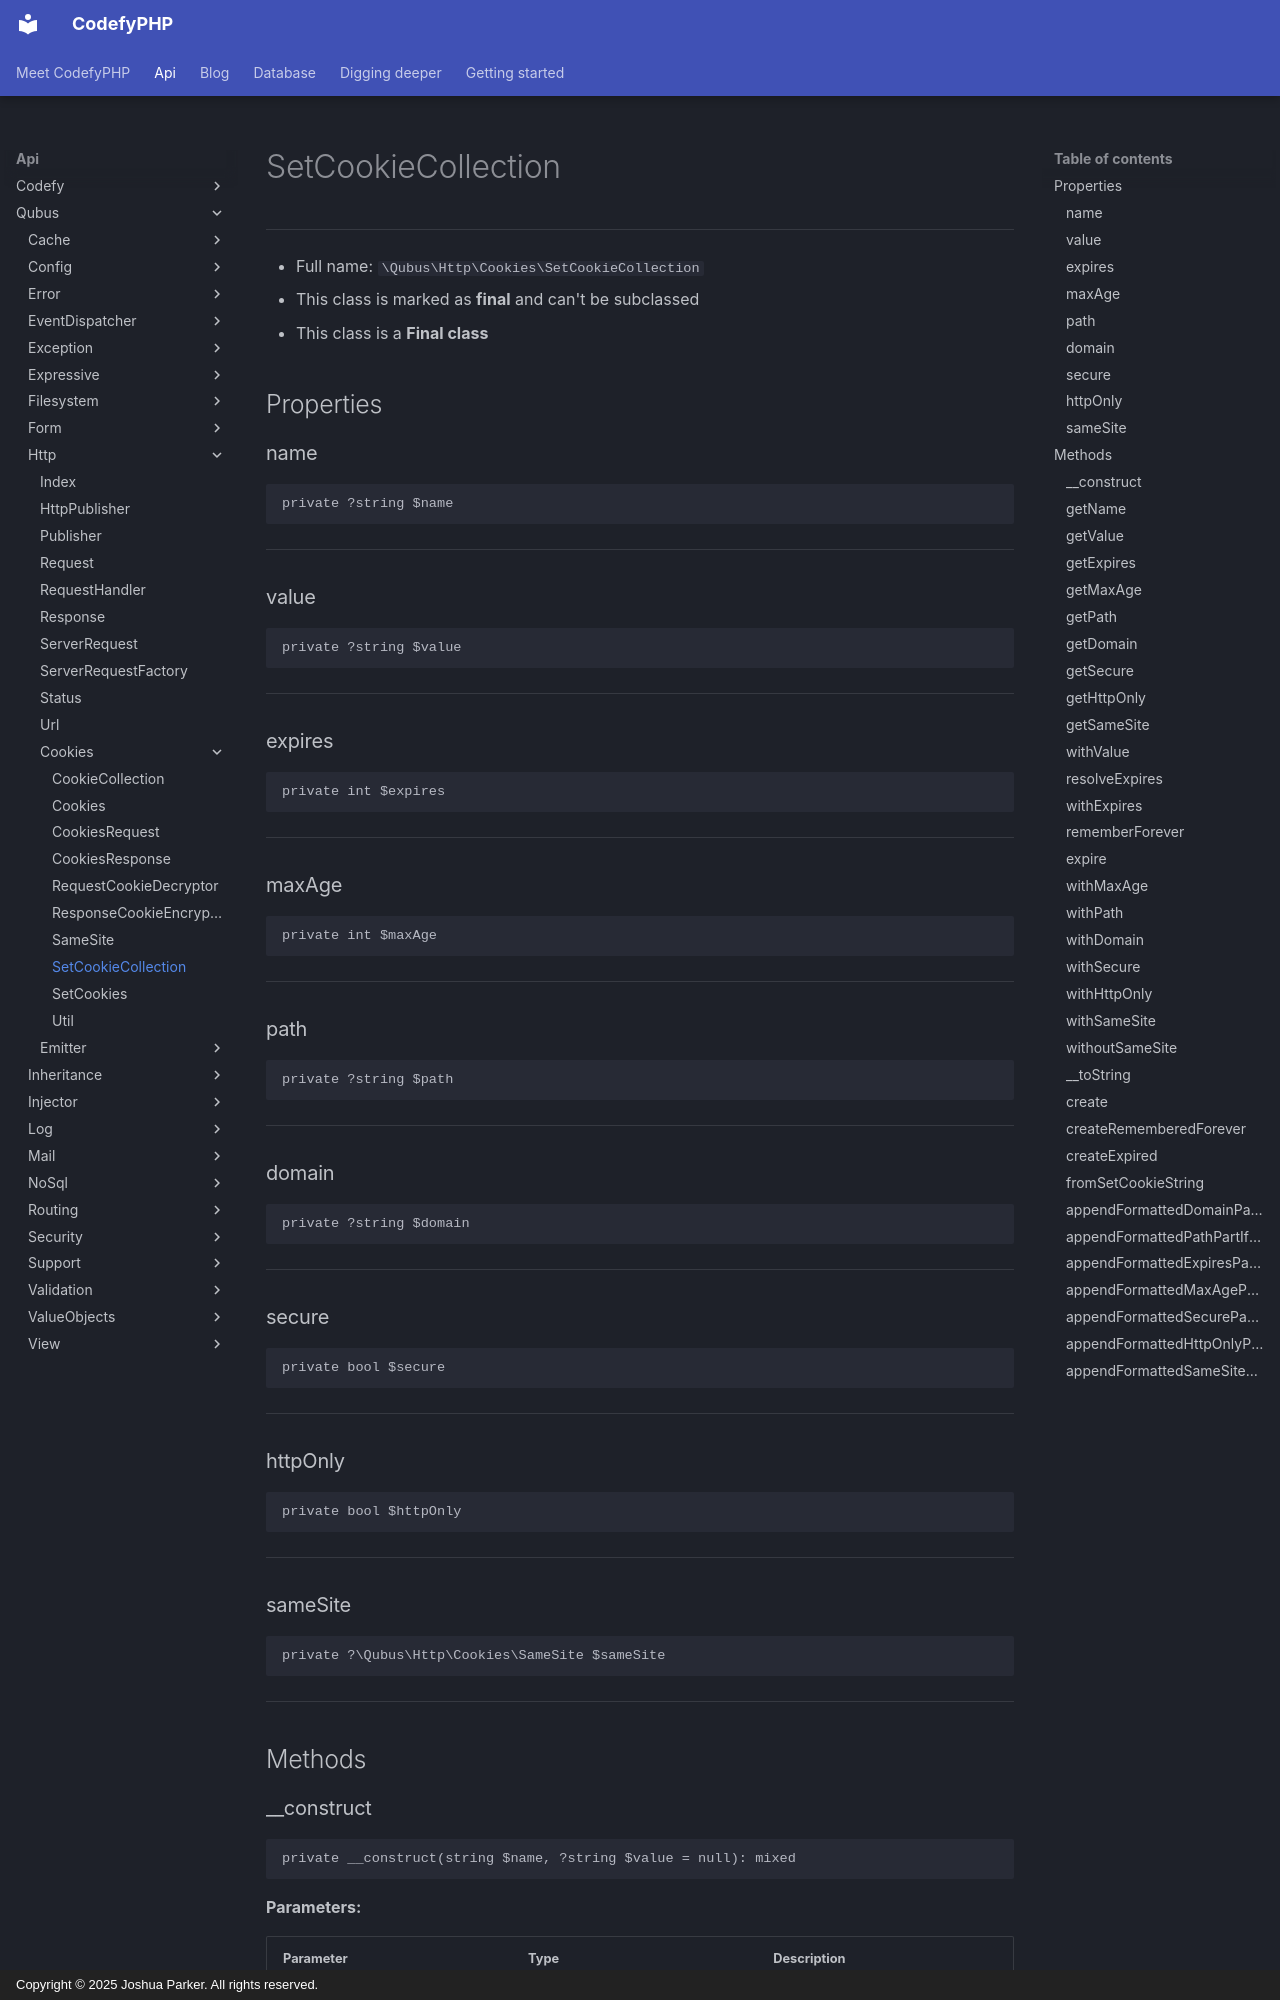

repository: codefyphp/docs · page: api/Qubus/Http/Cookies/SetCookieCollection/index.html · generator: mkdocs · copyright: Copyright © 2025 Joshua Parker. All rights reserved.

# SetCookieCollection

***

* Full name: `\Qubus\Http\Cookies\SetCookieCollection`
* This class is marked as **final** and can't be subclassed
* This class is a **Final class**

## Properties

### name

```php
private ?string $name
```

***

### value

```php
private ?string $value
```

***

### expires

```php
private int $expires
```

***

### maxAge

```php
private int $maxAge
```

***

### path

```php
private ?string $path
```

***

### domain

```php
private ?string $domain
```

***

### secure

```php
private bool $secure
```

***

### httpOnly

```php
private bool $httpOnly
```

***

### sameSite

```php
private ?\Qubus\Http\Cookies\SameSite $sameSite
```

***

## Methods

### __construct

```php
private __construct(string $name, ?string $value = null): mixed
```

**Parameters:**

| Parameter | Type        | Description |
|-----------|-------------|-------------|
| `$name`   | **string**  |             |
| `$value`  | **?string** |             |

***

### getName

Retrieve name.

```php
public getName(): string
```

***

### getValue

Retrieve value.

```php
public getValue(): ?string
```

***

### getExpires

Retrieve expiry.

```php
public getExpires(): int
```

***

### getMaxAge

Retrieve max age.

```php
public getMaxAge(): int
```

***

### getPath

Retrieve path.

```php
public getPath(): ?string
```

***

### getDomain

Retrieve domain.

```php
public getDomain(): ?string
```

***
